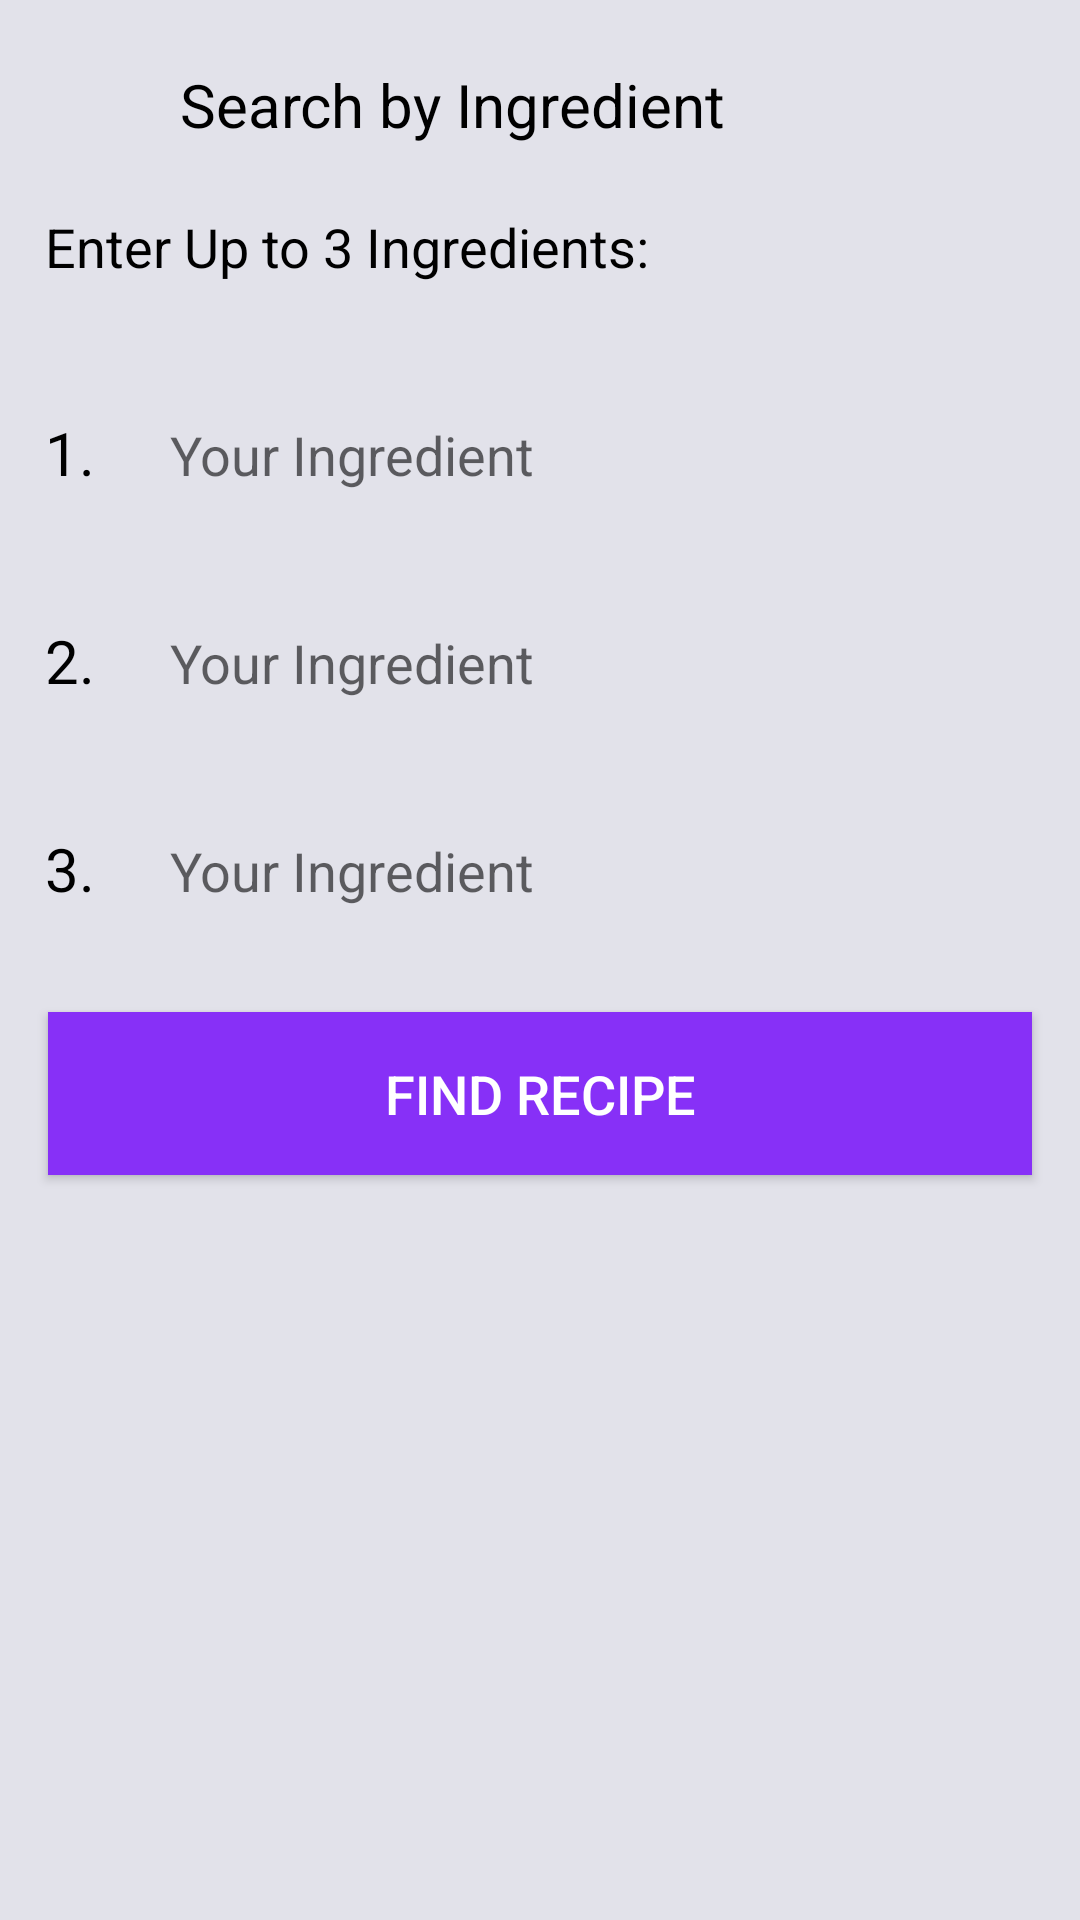

Produce the Android XML layout that renders to this screen, including the resource entries it uses.
<!-- AndroidManifest.xml: application theme AppTheme -->
<!-- res/layout/activity_search_by_ingredient.xml -->
<?xml version="1.0" encoding="utf-8"?>
<LinearLayout xmlns:android="http://schemas.android.com/apk/res/android"
    xmlns:tools="http://schemas.android.com/tools"
    android:orientation="vertical" android:layout_width="match_parent"
    android:layout_height="match_parent"
    android:background="@color/background">

    <LinearLayout
        android:layout_width="match_parent"
        android:layout_height="wrap_content"
        android:orientation="horizontal"
        android:layout_marginLeft="20dp"
        android:layout_marginTop="20dp"
        android:layout_marginRight="20dp"
        android:gravity="center_vertical"
        tools:ignore="UseCompoundDrawables">
        <ImageView
            android:layout_width="30dp"
            android:layout_height="30dp"
            android:background="@drawable/ic_arrow_back_black_24dp"
            android:layout_marginEnd="10dp"
            android:id="@+id/back_from_search_by_ingredient"
            android:contentDescription="@string/back_img" />
        <TextView
            android:layout_width="match_parent"
            android:layout_height="match_parent"
            android:text="@string/search_by_ingredient"
            android:gravity="center_vertical"
            android:textSize="20sp"
            android:textColor="@color/black"/>

    </LinearLayout>

    <TextView
        android:layout_width="wrap_content"
        android:layout_height="wrap_content"
        android:text="@string/ingredient_hint"
        android:layout_marginStart="15dp"
        android:layout_marginTop="20dp"
        android:layout_marginBottom="15dp"
        android:textColor="@color/black"
        android:textSize="18sp"/>

    <LinearLayout
    android:layout_width="match_parent"
    android:layout_height="wrap_content"
    android:orientation="horizontal"
    android:layout_marginTop="15dp"
    android:layout_marginRight="15dp"
    android:layout_marginLeft="15dp">
    <TextView
        android:layout_width="wrap_content"
        android:layout_height="wrap_content"
        android:text="@string/num_one"
        android:textSize="20sp"
        android:textColor="@color/black"/>
    <EditText
        android:id="@+id/etxt_first_ingredient"
        android:layout_width="match_parent"
        android:layout_height="wrap_content"
        android:background="@drawable/rounded_corners"
        android:hint="@string/your_ingredient"
        android:padding="15dp"
        android:layout_marginStart="10dp"
        android:inputType="text"
        android:importantForAutofill="no"/>

</LinearLayout>

    <LinearLayout
        android:layout_width="match_parent"
        android:layout_height="wrap_content"
        android:orientation="horizontal"
        android:layout_marginTop="15dp"
        android:layout_marginRight="15dp"
        android:layout_marginLeft="15dp">
        <TextView
            android:layout_width="wrap_content"
            android:layout_height="wrap_content"
            android:text="@string/num_two"
            android:textSize="20sp"
            android:textColor="@color/black"/>
        <EditText
            android:id="@+id/etxt_second_ingredient"
            android:layout_width="match_parent"
            android:layout_height="wrap_content"
            android:background="@drawable/rounded_corners"
            android:hint="@string/your_ingredient"
            android:padding="15dp"
            android:layout_marginStart="10dp"
            android:importantForAutofill="no"
            android:inputType="text" />

    </LinearLayout>

    <LinearLayout
        android:layout_width="match_parent"
        android:layout_height="wrap_content"
        android:orientation="horizontal"
        android:layout_marginTop="15dp"
        android:layout_marginRight="15dp"
        android:layout_marginLeft="15dp">
        <TextView
            android:layout_width="wrap_content"
            android:layout_height="wrap_content"
            android:text="@string/num_three"
            android:textSize="20sp"
            android:textColor="@color/black"/>
        <EditText
            android:id="@+id/etxt_third_ingredient"
            android:layout_width="match_parent"
            android:layout_height="wrap_content"
            android:background="@drawable/rounded_corners"
            android:hint="@string/your_ingredient"
            android:padding="15dp"
            android:layout_marginStart="10dp"
            android:importantForAutofill="no"
            android:inputType="text" />

    </LinearLayout>


    <Button
        android:id="@+id/btn_find_recipe_by_ingredient"
        android:layout_width="match_parent"
        android:layout_height="wrap_content"
        android:layout_marginLeft="16dp"
        android:layout_marginTop="20dp"
        android:layout_marginRight="16dp"
        android:background="@color/header"
        android:padding="15dp"
        android:text="@string/find_recipe"
        android:textColor="#fff"
        android:textSize="18sp" />


</LinearLayout>
<!-- resources referenced by this layout -->
<resources>
  <color name="background">#E2E2EA</color>
  <color name="black">@android:color/black</color>
  <color name="header">#8730F7</color>
  <string name="back_img">Back Button</string>
  <string name="find_recipe">Find Recipe</string>
  <string name="ingredient_hint">Enter Up to 3 Ingredients:</string>
  <string name="num_one">1. </string>
  <string name="num_three">3. </string>
  <string name="num_two">2. </string>
  <string name="search_by_ingredient">Search by Ingredient</string>
  <string name="your_ingredient">Your Ingredient</string>
  <style name="AppTheme" parent="Theme.AppCompat.Light.DarkActionBar">
          
          <item name="colorPrimary">@color/colorPrimary</item>
          <item name="colorPrimaryDark">@color/colorPrimaryDark</item>
          <item name="colorAccent">@color/colorAccent</item>
          <item name="android:actionBarStyle">@color/background</item>
      </style>
  <color name="colorPrimary">#6200EE</color>
  <color name="colorPrimaryDark">#3700B3</color>
  <color name="colorAccent">#03DAC5</color>
</resources>
